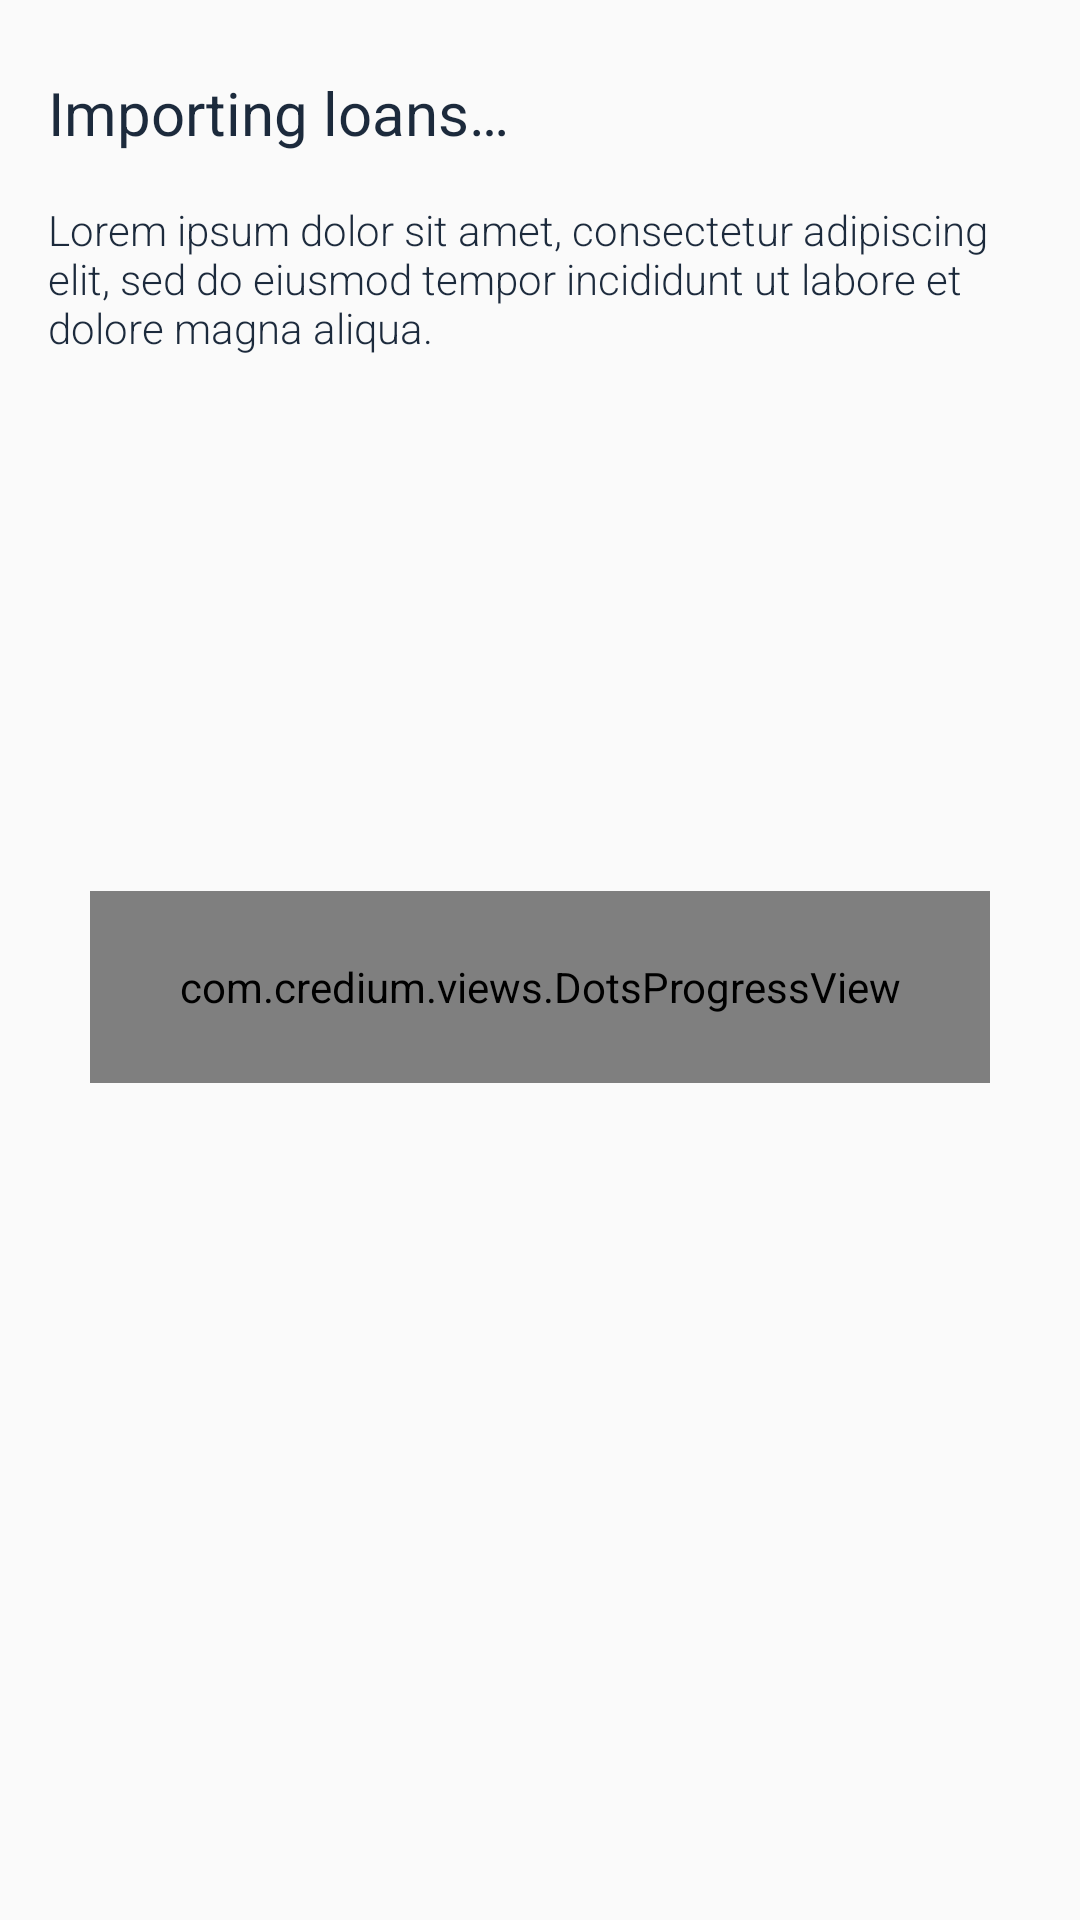

The Android layout XML behind this screen, and the referenced resources:
<!-- AndroidManifest.xml: application theme AppTheme -->
<!-- res/layout/fragment_importing_loans.xml -->
<?xml version="1.0" encoding="utf-8"?>
<android.support.constraint.ConstraintLayout xmlns:android="http://schemas.android.com/apk/res/android"
    xmlns:app="http://schemas.android.com/apk/res-auto"
    android:layout_width="match_parent"
    android:layout_height="match_parent">

    <TextView
        android:id="@+id/titleText"
        style="@style/LargeTitleText"
        android:layout_width="match_parent"
        android:layout_height="wrap_content"
        android:text="@string/importing_loans_title"
        app:layout_constraintEnd_toEndOf="parent"
        app:layout_constraintStart_toStartOf="parent"
        app:layout_constraintTop_toTopOf="parent" />

    <TextView
        android:id="@+id/descriptionText"
        style="@style/DescriptionText"
        android:layout_width="match_parent"
        android:layout_height="wrap_content"
        android:layout_marginEnd="16dp"
        android:layout_marginStart="16dp"
        android:layout_marginTop="16dp"
        android:text="@string/importing_loans_description"
        app:layout_constraintEnd_toEndOf="parent"
        app:layout_constraintStart_toStartOf="parent"
        app:layout_constraintTop_toBottomOf="@+id/titleText" />

    <com.credium.views.DotsProgressView
        android:id="@+id/progressView"
        android:layout_width="300dp"
        android:layout_height="64dp"
        android:layout_marginEnd="8dp"
        android:layout_marginStart="8dp"
        app:layout_constraintBottom_toBottomOf="parent"
        app:layout_constraintEnd_toEndOf="parent"
        app:layout_constraintStart_toStartOf="parent"
        app:layout_constraintTop_toBottomOf="@+id/descriptionText"
        app:layout_constraintVertical_bias="0.39" />

</android.support.constraint.ConstraintLayout>
<!-- resources referenced by this layout -->
<resources>
  <string name="importing_loans_description">Lorem ipsum dolor sit amet, consectetur adipiscing elit, sed do eiusmod tempor incididunt ut labore et dolore magna aliqua.</string>
  <string name="importing_loans_title">Importing loans…</string>
  <style name="DescriptionText">
          <item name="android:layout_marginEnd">@dimen/margin_default</item>
          <item name="android:layout_marginStart">@dimen/margin_default</item>
          <item name="android:layout_marginTop">@dimen/margin_small</item>
          <item name="android:fontFamily">sans-serif-light</item>
          <item name="android:textSize">@dimen/descriptionTextSize</item>
          <item name="android:textColor">@color/descriptionTextColor</item>
      </style>
  <style name="LargeTitleText" parent="LargeTitleSpanText">
          <item name="android:layout_marginEnd">@dimen/margin_default</item>
          <item name="android:layout_marginStart">@dimen/margin_default</item>
          <item name="android:layout_marginLeft">@dimen/margin_default</item>
          <item name="android:layout_marginRight">@dimen/margin_default</item>
          <item name="android:layout_marginTop">@dimen/margin_large</item>
      </style>
  <style name="AppTheme" parent="Theme.AppCompat.Light.DarkActionBar">
          <item name="colorPrimary">@color/colorPrimary</item>
          <item name="colorPrimaryDark">@color/colorPrimaryDark</item>
          <item name="colorAccent">@color/colorAccent</item>
          <item name="android:progressTint">@color/colorPrimaryDark</item>
      </style>
  <dimen name="margin_default">16dp</dimen>
  <dimen name="margin_small">8dp</dimen>
  <dimen name="descriptionTextSize">14sp</dimen>
  <color name="descriptionTextColor">#1c2a3c</color>
  <style name="LargeTitleSpanText">
          <item name="android:textColor">@color/titleTextColor</item>
          <item name="android:textSize">@dimen/titleTextSize</item>
      </style>
  <dimen name="margin_large">24dp</dimen>
  <color name="colorPrimary">#006ef9</color>
  <color name="colorPrimaryDark">#0D5BC4</color>
  <color name="colorAccent">#02a6fb</color>
  <color name="titleTextColor">#1c2a3c</color>
  <dimen name="titleTextSize">20sp</dimen>
</resources>
